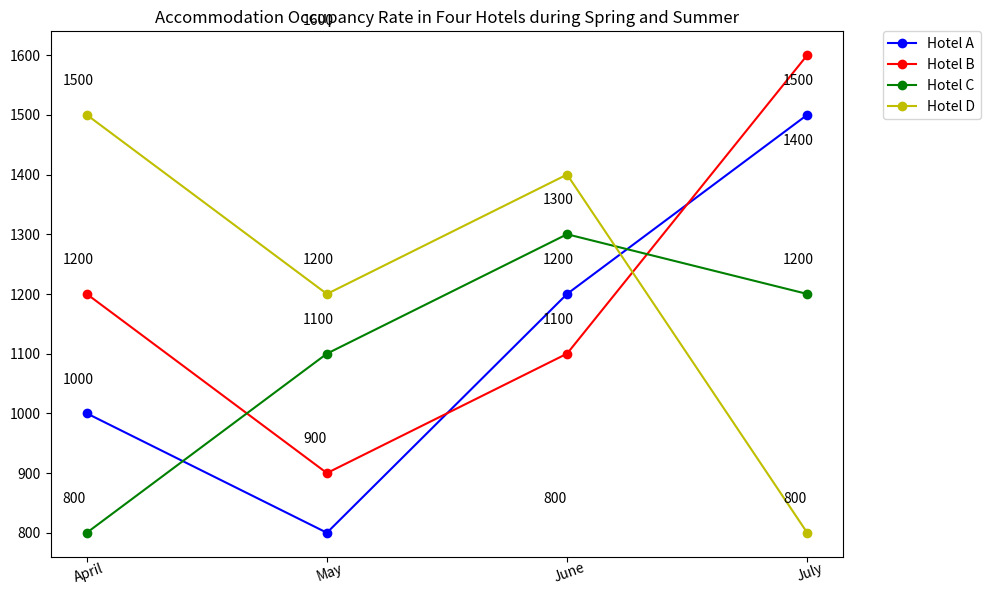

Recreate this plot in Python. (Note: this script raises an exception after producing the figure.)


import matplotlib.pyplot as plt
import numpy as np

# Create figure 
fig = plt.figure(figsize=(10, 6))
ax = fig.add_subplot(111)

# Data
data = [[1000, 800, 1200, 1500],
        [1200, 900, 1100, 1600],
        [800, 1100, 1300, 1200],
        [1500, 1200, 1400, 800]]

# Months
months = ['April', 'May', 'June', 'July']

# Hotels
hotels = ['Hotel A', 'Hotel B', 'Hotel C', 'Hotel D']

# Set color
colors = ['b', 'r', 'g', 'y']

# Plot chart
for i in range(len(hotels)):
    ax.plot(data[i], color=colors[i], label=hotels[i], marker='o')

# Label each point
for i in range(len(hotels)):
    for j in range(len(months)):
        ax.annotate(str(data[i][j]), xy=(i, data[i][j]), xytext=(i-0.1, data[i][j]+50))

# Set xticks
ax.set_xticks(np.arange(len(months)))
ax.set_xticklabels(months, rotation=20, wrap=True)

# Add legend
ax.legend(bbox_to_anchor=(1.05, 1), loc='upper left', borderaxespad=0.)

# Adjust layout
plt.tight_layout()

# Set title
plt.title('Accommodation Occupancy Rate in Four Hotels during Spring and Summer')

# Save figure
plt.savefig('line chart/png/154.png')

# Clear figure
plt.clf()
